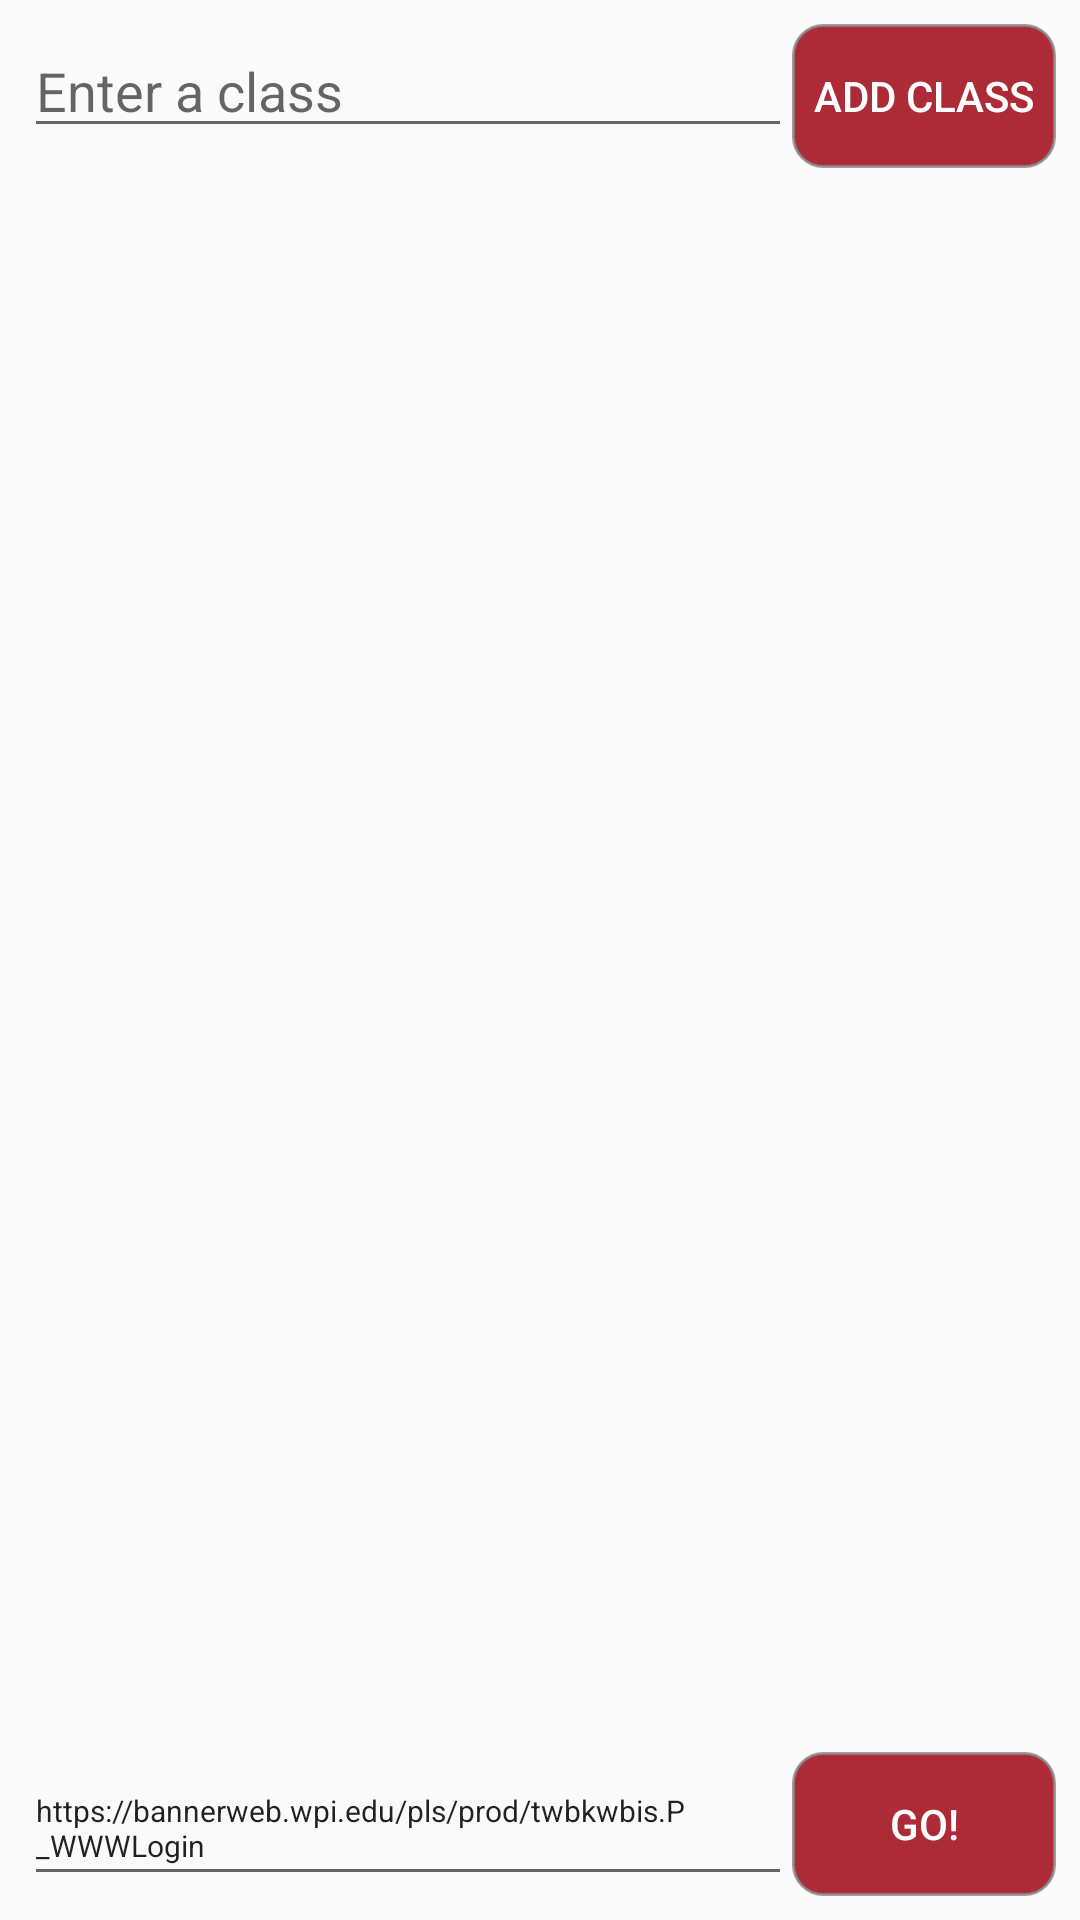

Layout XML and referenced resources for this Android screen:
<!-- AndroidManifest.xml: application theme AppTheme -->
<!-- res/layout/activity_notes.xml -->
<?xml version="1.0" encoding="utf-8"?>
<android.support.constraint.ConstraintLayout xmlns:android="http://schemas.android.com/apk/res/android"
    xmlns:app="http://schemas.android.com/apk/res-auto"
    xmlns:tools="http://schemas.android.com/tools"
    android:layout_width="match_parent"
    android:layout_height="match_parent"
    tools:context=".Notes">

    <RelativeLayout
        android:layout_width="match_parent"
        android:layout_height="match_parent"
        android:layout_marginStart="8dp"
        android:layout_marginLeft="8dp"
        android:layout_marginTop="8dp"
        android:layout_marginEnd="8dp"
        android:layout_marginRight="8dp"
        android:layout_marginBottom="8dp"
        app:layout_constraintBottom_toBottomOf="parent"
        app:layout_constraintEnd_toEndOf="parent"
        app:layout_constraintStart_toStartOf="parent"
        app:layout_constraintTop_toTopOf="parent"
        tools:context=".MainActivity">

        <ListView
            android:id="@+id/classList"
            android:layout_width="wrap_content"
            android:layout_height="wrap_content"
            android:layout_above="@id/btnBannerWeb"
            android:layout_below="@id/btnAddClass"
            android:layout_alignParentStart="false"
            android:layout_alignParentLeft="true"
            android:layout_alignParentBottom="false"
            android:listSelector="@color/colorPrimary"/>

        <EditText
            android:id="@+id/classInput"
            android:layout_width="wrap_content"
            android:layout_height="wrap_content"
            android:layout_alignTop="@+id/btnAddClass"
            android:layout_alignParentStart="true"
            android:layout_alignParentLeft="true"
            android:layout_alignParentTop="true"
            android:layout_toStartOf="@+id/btnAddClass"
            android:layout_toLeftOf="@+id/btnAddClass"
            android:hint="Enter a class" />

        <Button
            android:id="@+id/btnAddClass"
            android:layout_width="wrap_content"
            android:layout_height="wrap_content"
            android:layout_alignParentTop="true"
            android:layout_alignParentEnd="true"
            android:layout_alignParentRight="true"
            android:background="@drawable/button_rounded"
            android:onClick="addClass"
            android:text="Add Class"
            android:textColor="@android:color/white" />

        <EditText
            android:id="@+id/bannerSite"
            android:layout_width="wrap_content"
            android:layout_height="wrap_content"
            android:layout_alignTop="@+id/btnBannerWeb"
            android:layout_alignParentStart="true"
            android:layout_alignParentLeft="true"
            android:layout_alignParentBottom="true"
            android:layout_toStartOf="@+id/btnBannerWeb"
            android:layout_toLeftOf="@+id/btnBannerWeb"
            android:text="https://bannerweb.wpi.edu/pls/prod/twbkwbis.P_WWWLogin"
            android:textSize="10sp" />

        <Button
            android:id="@+id/btnBannerWeb"
            android:layout_width="wrap_content"
            android:layout_height="wrap_content"
            android:layout_alignParentEnd="true"
            android:layout_alignParentRight="true"
            android:layout_alignParentBottom="true"
            android:background="@drawable/button_rounded"
            android:onClick="goBannerWeb"
            android:text="Go!"
            android:textColor="@android:color/white" />

    </RelativeLayout>
</android.support.constraint.ConstraintLayout>
<!-- resources referenced by this layout -->
<resources>
  <color name="colorPrimary">#AC2B37</color>
  <!-- drawable button_rounded (drawable) -->
  <?xml version="1.0" encoding="utf-8"?>
  <shape xmlns:android="http://schemas.android.com/apk/res/android"
      android:shape="rectangle" >
  
      <stroke
          android:drawable="@android:color/transparent"
          android:width="1dp"
          android:color="#CC888888" >
      </stroke>
  
      <solid android:color="#AC2B37" />
  
      <corners
          android:bottomLeftRadius="10dp"
          android:bottomRightRadius="10dp"
          android:topLeftRadius="10dp"
          android:topRightRadius="10dp" />
  
  </shape>
  <style name="AppTheme" parent="Theme.AppCompat.Light.DarkActionBar">
          
          <item name="colorPrimary">@color/colorPrimary</item>
          <item name="colorPrimaryDark">@color/colorPrimaryDark</item>
          <item name="colorAccent">@color/colorAccent</item>
  
          <item name="android:colorButtonNormal">@drawable/button_selector</item>
          <item name="colorButtonNormal">@drawable/button_selector</item>
          <item name="android:buttonStyle">@style/FriendlyButtonStyle</item>
          <item name="android:windowAnimationStyle">@style/WindowAnimationTransition</item>
      </style>
  <color name="colorPrimaryDark">#A9B0B7</color>
  <color name="colorAccent">#AC2B37</color>
  <style name="FriendlyButtonStyle" parent="Widget.AppCompat.Button">
          <item name="android:textColor">@color/colorTitle</item>
      </style>
  <style name="WindowAnimationTransition">
          <item name="android:windowEnterAnimation">@android:anim/fade_in</item>
          <item name="android:windowExitAnimation">@android:anim/fade_out</item>
      </style>
  <color name="colorTitle">#ffffff</color>
</resources>
